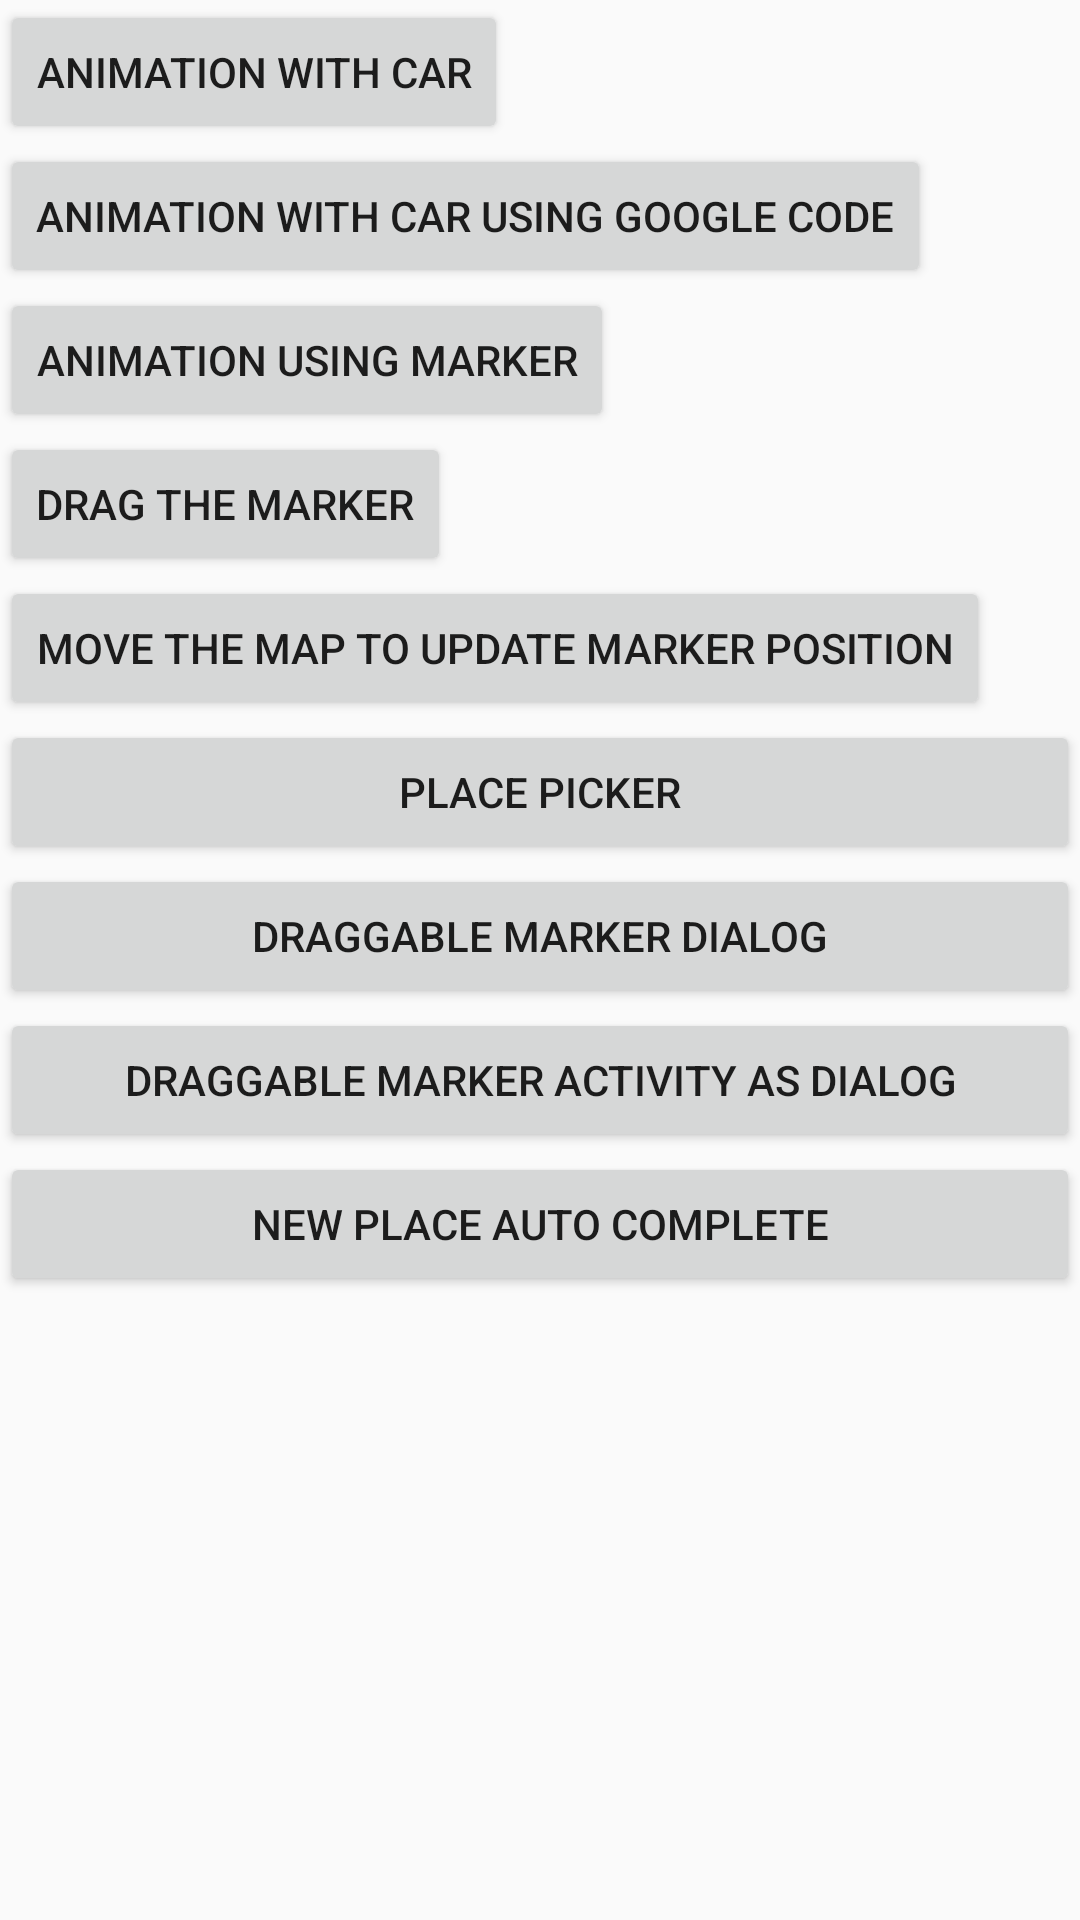

The Android layout XML behind this screen, and the referenced resources:
<!-- AndroidManifest.xml: application theme AppTheme -->
<!-- res/layout/activity_main.xml -->
<?xml version="1.0" encoding="utf-8"?>
<LinearLayout xmlns:android="http://schemas.android.com/apk/res/android"
    xmlns:app="http://schemas.android.com/apk/res-auto"
    xmlns:tools="http://schemas.android.com/tools"
    android:layout_width="match_parent"
    android:layout_height="match_parent"
    android:orientation="vertical"
    tools:context="com.durbinlabs.googlemapmarkeranimation.MainActivity">

    <Button
        android:id="@+id/btnAnimCar"
        android:layout_width="wrap_content"
        android:layout_height="wrap_content"
        android:text="Animation With Car" />

    <Button
        android:id="@+id/btnAnimCar2"
        android:layout_width="wrap_content"
        android:layout_height="wrap_content"
        android:text="Animation With Car using google code" />

    <Button
        android:id="@+id/btnAnimMarker"
        android:layout_width="wrap_content"
        android:layout_height="wrap_content"
        android:text="Animation using marker" />

    <Button
        android:id="@+id/btnDragMarker"
        android:layout_width="wrap_content"
        android:layout_height="wrap_content"
        android:text="Drag the marker" />

    <Button
        android:id="@+id/btnDragMarkerAndMoveTheMap"
        android:layout_width="wrap_content"
        android:layout_height="wrap_content"
        android:text="Move The map to update marker position" />

    <Button
        android:id="@+id/btnPlacePicker"
        android:layout_width="match_parent"
        android:layout_height="wrap_content"
        android:text="Place picker" />

    <Button
        android:id="@+id/btnDraggableMarkerDialog"
        android:layout_width="match_parent"
        android:layout_height="wrap_content"
        android:text="Draggable Marker dialog" />
    <Button
        android:id="@+id/btnDraggableMarkerActivityDialog"
        android:layout_width="match_parent"
        android:layout_height="wrap_content"
        android:text="Draggable Marker Activity as dialog" />
    <Button
        android:id="@+id/btnNewPlaceAutoComplete"
        android:layout_width="match_parent"
        android:layout_height="wrap_content"
        android:text="New place auto complete" />
</LinearLayout>
<!-- resources referenced by this layout -->
<resources>
  <style name="AppTheme" parent="Theme.AppCompat.Light.NoActionBar">
          
          <item name="colorPrimary">@color/colorPrimary</item>
          <item name="colorPrimaryDark">@color/colorPrimaryDark</item>
          <item name="colorAccent">@color/colorAccent</item>
      </style>
  <!-- not gathered from this repository: default colours our renderer supplied (Android Studio template values) -->
  <color name="colorPrimary">#FF6200EE</color>
  <color name="colorPrimaryDark">#FF3700B3</color>
  <color name="colorAccent">#FF03DAC5</color>
</resources>
